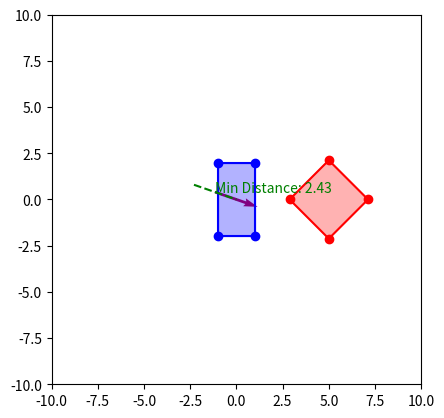

Source code (Python):
import numpy as np
import matplotlib.pyplot as plt

class Rectangle:
    def __init__(self, center, width, height, angle=0):
        self.center = np.array(center)
        self.width = width
        self.height = height
        self.angle = angle  # Angle in radians
    
    def vertices(self):
        hw, hh = self.width / 2, self.height / 2
        corners = np.array([
            [hw, hh],
            [hw, -hh],
            [-hw, -hh],
            [-hw, hh]
        ])
        
        rotation_matrix = np.array([
            [np.cos(self.angle), -np.sin(self.angle)],
            [np.sin(self.angle), np.cos(self.angle)]
        ])
        
        return [self.center + rotation_matrix @ corner for corner in corners]
    
    def furthest_point(self, direction):
        direction = np.array(direction)
        vertices = self.vertices()
        max_dot = -np.inf
        furthest = None
        for v in vertices:
            dot_product = np.dot(v, direction)
            if dot_product > max_dot:
                max_dot = dot_product
                furthest = v
        return furthest

class GJK:
    def __init__(self, rect1, rect2):
        self.rect1 = rect1
        self.rect2 = rect2

    def support(self, direction):
        p1 = self.rect1.furthest_point(direction)
        p2 = self.rect2.furthest_point(-direction)
        return p1 - p2

    def gjk_distance(self):
        direction = np.array([1, 0])  # Initial arbitrary direction
        simplex = [self.support(direction)]
        direction = -simplex[0]

        while True:
            new_point = self.support(direction)
            if np.dot(new_point, direction) <= 0:
                return self.distance_to_origin(simplex)

            simplex.append(new_point)
            if self.contains_origin(simplex, direction):
                return 0  # Collision detected

    def distance_to_origin(self, simplex):
        if len(simplex) == 1:
            return np.linalg.norm(simplex[0]), simplex[0], np.zeros(2)
        elif len(simplex) == 2:
            return self.distance_to_line_segment(simplex[0], simplex[1])
        elif len(simplex) == 3:
            return self.distance_to_triangle(simplex[0], simplex[1], simplex[2])

    def distance_to_line_segment(self, A, B):
        AB = B - A
        AO = -A
        AB_AB = np.dot(AB, AB)
        AO_AB = np.dot(AO, AB)
        t = np.clip(AO_AB / AB_AB, 0, 1)
        closest_point = A + t * AB
        return np.linalg.norm(closest_point), closest_point, np.zeros(2)

    def distance_to_triangle(self, A, B, C):
        # Not needed for this application
        pass

    def contains_origin(self, simplex, direction):
        if len(simplex) == 1:
            return False
        elif len(simplex) == 2:
            A, B = simplex
            AB = B - A
            AO = -A
            AB_perp = np.array([-AB[1], AB[0]])
            if np.dot(AB_perp, AO) > 0:
                direction[:] = AB_perp
            else:
                direction[:] = -AB_perp
            return False
        elif len(simplex) == 3:
            A, B, C = simplex
            AB = B - A
            AC = C - A
            AO = -A
            AB_perp = np.array([-AB[1], AB[0]])
            AC_perp = np.array([-AC[1], AC[0]])
            if np.dot(AB_perp, AO) > 0:
                simplex[:] = [A, B]
                direction[:] = AB_perp
            elif np.dot(AC_perp, AO) > 0:
                simplex[:] = [A, C]
                direction[:] = AC_perp
            else:
                return True
            return False

def plot_rectangles(rect1, rect2, min_distance, closest_point, direction_vector):
    fig, ax = plt.subplots()
    ax.set_aspect('equal')

    def plot_rectangle(rect, color):
        vertices = rect.vertices()
        vertices.append(vertices[0])  # Close the rectangle
        xs, ys = zip(*vertices)
        ax.plot(xs, ys, color=color)
        ax.fill(xs, ys, color=color, alpha=0.3)
        # Plot the vertices
        ax.scatter(xs[:-1], ys[:-1], color=color)

    plot_rectangle(rect1, 'blue')
    plot_rectangle(rect2, 'red')

    # Plot the line representing the minimal distance
    p1, p2 = closest_point
    ax.plot([p1[0], p2[0]], [p1[1], p2[1]], 'g--')
    ax.text((p1[0] + p2[0]) / 2, (p1[1] + p2[1]) / 2, f'Min Distance: {min_distance:.2f}', color='green')

    # Plot the direction vector
    origin = p1 + 0.5 * direction_vector
    ax.quiver(*origin, *direction_vector, color='purple', angles='xy', scale_units='xy', scale=1)

    # Set axis limits
    ax.set_xlim(-10, 10)
    ax.set_ylim(-10, 10)

    plt.show()

def main():
    # Define two rectangles with center coordinates, width, height, and angle (in radians)
    rect1 = Rectangle(center=[0, 0], width=4, height=2, angle=np.radians(90))
    rect2 = Rectangle(center=[5, 0], width=3, height=3, angle=np.radians(45))

    # Create GJK instance and calculate the minimum distance
    gjk = GJK(rect1, rect2)
    min_distance, p1, p2 = gjk.gjk_distance()
    closest_points = (p1, p2)
    
    # Calculate the direction vector of the minimum distance
    direction_vector = p2 - p1

    print(f"Minimum distance: {min_distance:.2f}")
    
    # Plot the rectangles and the minimum distance
    plot_rectangles(rect1, rect2, min_distance, closest_points, direction_vector)

if __name__ == "__main__":
    main()
